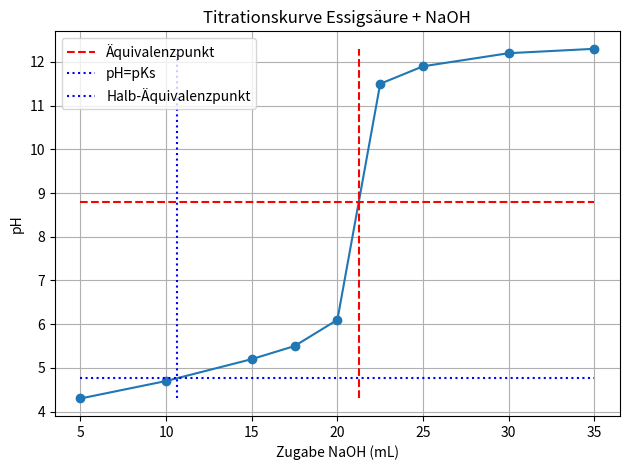

Write Python code to recreate this figure.
import matplotlib.pyplot as plt
import numpy as np

# Daten
V = np.array([5.0, 10, 15, 17.5, 20, 22.5, 25, 30, 35], dtype=float)
pH = np.array([4.3, 4.7, 5.2, 5.5, 6.1, 11.5, 11.9, 12.2, 12.3], dtype=float)

# Mittlere Steigung für jeden Streckenabschnitt der Kurve berechnen:
def dSteigung(lineXarr=V, lineYarr=pH):
    dS = []
    for i in range(len(lineXarr) - 1):  # Use len(lineXarr) - 1 to avoid index out of range
        dS.append((lineYarr[i + 1] - lineYarr[i]) / (lineXarr[i + 1] - lineXarr[i]))
    return dS

# Lineare Interpolation Funktion; gibt y für x wert zwischen punkten x_i und x_i+1 zurück
# meine eigene schlechte version von np.interp() :D
def linInterp(x , x_arr, y_arr):
    for i in range(len(x_arr) - 1):
        if x_arr[i] <= x <= x_arr[i + 1]:
            return y_arr[i] + dSteigung(x_arr[i:i+2], y_arr[i:i+2])[0] * (x - x_arr[i])
    raise ValueError("x liegt außerhalb des Bereichs")


# Äquivalenzpunkt bei maximaler Steigung
dpH_dV = dSteigung(V,pH)
idx_eq = dpH_dV.index(max(dpH_dV))# index größten Anstiegs # could fail when rounding?
#V_eq = V[idx_eq] # Volumen am ÄP
V_eq = (V[idx_eq] + V[idx_eq+1])/2 # Volumen am ÄP; Mittel aus Strecke (def. 2 Pkt!)

# Steigung für lineare Funktion zwischen Punkten der größten Steigung (m)
m = dpH_dV[idx_eq]

# Lineare interpolation um exakten pH at V_eq zu finden (punkt liegt auf mitte der gerade zwischen idx und idx+1
pH_eq = m * (V_eq - V[idx_eq]) + pH[idx_eq]





# Anfangskonzentration Essigsäure
c_base = 0.10 # mol/L
V_acid = 30e-3 # 30 mL = 0.03 L
c_acid = c_base * (V_eq / 1000) / V_acid

# pKs
V_half = V_eq / 2 # Halbäquivalenzpunkt
pH_half = linInterp(V_half, V, pH)
pKs = pH_half # pH = pKs bei Halb-ÄP

# Plot Titrationskurve
plt.figure()
plt.plot(V, pH, marker='o')
plt.xlabel("Zugabe NaOH (mL)")
plt.ylabel("pH")
plt.title("Titrationskurve Essigsäure + NaOH")
plt.hlines(pH_eq, min(V), max(V), colors='r', linestyles='dashed', label='Äquivalenzpunkt')
plt.vlines(V_eq, min(pH), max(pH), colors='r', linestyles='dashed')
plt.hlines(pKs, min(V), max(V), colors='b', linestyles='dotted', label='pH=pKs')
plt.vlines(V_half, min(pH), max(pH), colors='b', linestyles='dotted', label='Halb-Äquivalenzpunkt')
plt.legend()
plt.grid(True)
plt.tight_layout()
plt.show()

print("Konzentration Essigsäure =", c_acid, "mol/L")
print("pKs =", pKs)
print("Äquivalenzpunkt bei", V_eq, "mL")
print("pH bei Äquivalenzpunkt =", pH_eq)


"""import matplotlib.pyplot as plt

# Vol
x = [0.0, 1.0, 2.0, 3.0, 4.0]
# pH
y = [2.1, 2.3, 2.9, 5.8, 7.1]


plt.figure()
plt.plot(x, y, marker='o')
plt.title("Titrationskurve")
plt.xlabel("Volumen (mL)")
plt.ylabel("pH")
plt.grid(True)
plt.tight_layout()
plt.show()

"""



